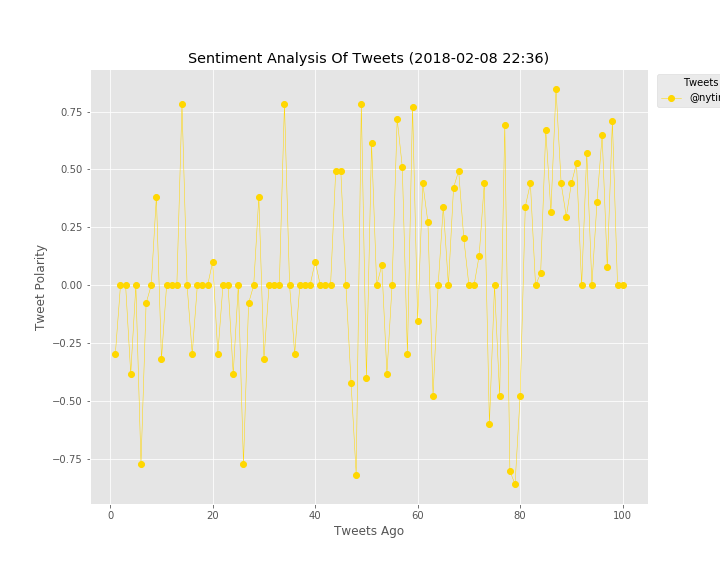

Source data for this figure (header and first rows):
, Date, Negative, Neutral, Positive, Tweets_ago, Twitter_handle, compound
0, Fri Feb 09 04:33:02 +0000 2018, 0.239, 0.761, 0.0, 1, @nytimes, -0.296
1, Fri Feb 09 04:14:23 +0000 2018, 0.0, 1.0, 0.0, 2, @nytimes, 0.0
2, Fri Feb 09 04:00:41 +0000 2018, 0.0, 1.0, 0.0, 3, @nytimes, 0.0
3, Fri Feb 09 03:52:05 +0000 2018, 0.103, 0.851, 0.046, 4, @nytimes, -0.3818
4, Fri Feb 09 03:48:01 +0000 2018, 0.0, 1.0, 0.0, 5, @nytimes, 0.0
5, Fri Feb 09 03:33:07 +0000 2018, 0.401, 0.599, 0.0, 6, @nytimes, -0.7717
6, Fri Feb 09 03:17:05 +0000 2018, 0.067, 0.933, 0.0, 7, @nytimes, -0.0772
7, Fri Feb 09 03:03:07 +0000 2018, 0.0, 1.0, 0.0, 8, @nytimes, 0.0
8, Fri Feb 09 02:48:07 +0000 2018, 0.0, 0.841, 0.159, 9, @nytimes, 0.3818
9, Fri Feb 09 02:36:41 +0000 2018, 0.113, 0.887, 0.0, 10, @nytimes, -0.3182
10, Fri Feb 09 02:33:01 +0000 2018, 0.0, 1.0, 0.0, 11, @nytimes, 0.0
11, Fri Feb 09 02:18:05 +0000 2018, 0.0, 1.0, 0.0, 12, @nytimes, 0.0
12, Fri Feb 09 02:06:05 +0000 2018, 0.0, 1.0, 0.0, 13, @nytimes, 0.0
13, Fri Feb 09 02:05:00 +0000 2018, 0.0, 0.695, 0.305, 14, @nytimes, 0.7845
14, Fri Feb 09 01:48:05 +0000 2018, 0.0, 1.0, 0.0, 15, @nytimes, 0.0
15, Fri Feb 09 01:39:06 +0000 2018, 0.091, 0.909, 0.0, 16, @nytimes, -0.296
16, Fri Feb 09 01:33:02 +0000 2018, 0.0, 1.0, 0.0, 17, @nytimes, 0.0
17, Fri Feb 09 01:18:06 +0000 2018, 0.0, 1.0, 0.0, 18, @nytimes, 0.0
18, Fri Feb 09 01:12:18 +0000 2018, 0.0, 1.0, 0.0, 19, @nytimes, 0.0
19, Fri Feb 09 01:03:09 +0000 2018, 0.094, 0.792, 0.114, 20, @nytimes, 0.1027
20, Fri Feb 09 04:33:02 +0000 2018, 0.239, 0.761, 0.0, 21, @nytimes, -0.296
21, Fri Feb 09 04:14:23 +0000 2018, 0.0, 1.0, 0.0, 22, @nytimes, 0.0
22, Fri Feb 09 04:00:41 +0000 2018, 0.0, 1.0, 0.0, 23, @nytimes, 0.0
23, Fri Feb 09 03:52:05 +0000 2018, 0.103, 0.851, 0.046, 24, @nytimes, -0.3818
24, Fri Feb 09 03:48:01 +0000 2018, 0.0, 1.0, 0.0, 25, @nytimes, 0.0
25, Fri Feb 09 03:33:07 +0000 2018, 0.401, 0.599, 0.0, 26, @nytimes, -0.7717
26, Fri Feb 09 03:17:05 +0000 2018, 0.067, 0.933, 0.0, 27, @nytimes, -0.0772
27, Fri Feb 09 03:03:07 +0000 2018, 0.0, 1.0, 0.0, 28, @nytimes, 0.0
28, Fri Feb 09 02:48:07 +0000 2018, 0.0, 0.841, 0.159, 29, @nytimes, 0.3818
29, Fri Feb 09 02:36:41 +0000 2018, 0.113, 0.887, 0.0, 30, @nytimes, -0.3182
30, Fri Feb 09 02:33:01 +0000 2018, 0.0, 1.0, 0.0, 31, @nytimes, 0.0
31, Fri Feb 09 02:18:05 +0000 2018, 0.0, 1.0, 0.0, 32, @nytimes, 0.0
32, Fri Feb 09 02:06:05 +0000 2018, 0.0, 1.0, 0.0, 33, @nytimes, 0.0
33, Fri Feb 09 02:05:00 +0000 2018, 0.0, 0.695, 0.305, 34, @nytimes, 0.7845
34, Fri Feb 09 01:48:05 +0000 2018, 0.0, 1.0, 0.0, 35, @nytimes, 0.0
35, Fri Feb 09 01:39:06 +0000 2018, 0.091, 0.909, 0.0, 36, @nytimes, -0.296
36, Fri Feb 09 01:33:02 +0000 2018, 0.0, 1.0, 0.0, 37, @nytimes, 0.0
37, Fri Feb 09 01:18:06 +0000 2018, 0.0, 1.0, 0.0, 38, @nytimes, 0.0
38, Fri Feb 09 01:12:18 +0000 2018, 0.0, 1.0, 0.0, 39, @nytimes, 0.0
39, Fri Feb 09 01:03:09 +0000 2018, 0.094, 0.792, 0.114, 40, @nytimes, 0.1027
40, Fri Feb 09 00:48:04 +0000 2018, 0.0, 1.0, 0.0, 41, @nytimes, 0.0
41, Fri Feb 09 00:37:06 +0000 2018, 0.0, 1.0, 0.0, 42, @nytimes, 0.0
42, Fri Feb 09 00:32:00 +0000 2018, 0.0, 1.0, 0.0, 43, @nytimes, 0.0
43, Fri Feb 09 00:18:02 +0000 2018, 0.0, 0.686, 0.314, 44, @nytimes, 0.4939
44, Fri Feb 09 00:03:05 +0000 2018, 0.0, 0.814, 0.186, 45, @nytimes, 0.4939
45, Thu Feb 08 23:48:06 +0000 2018, 0.0, 1.0, 0.0, 46, @nytimes, 0.0
46, Thu Feb 08 23:33:09 +0000 2018, 0.108, 0.892, 0.0, 47, @nytimes, -0.4201
47, Thu Feb 08 23:18:07 +0000 2018, 0.347, 0.653, 0.0, 48, @nytimes, -0.8176
48, Thu Feb 08 23:01:49 +0000 2018, 0.0, 0.695, 0.305, 49, @nytimes, 0.7845
49, Thu Feb 08 22:51:05 +0000 2018, 0.197, 0.803, 0.0, 50, @nytimes, -0.4019
50, Thu Feb 08 22:45:01 +0000 2018, 0.0, 0.826, 0.174, 51, @nytimes, 0.6124
51, Thu Feb 08 22:30:16 +0000 2018, 0.0, 1.0, 0.0, 52, @nytimes, 0.0
52, Thu Feb 08 22:15:07 +0000 2018, 0.132, 0.685, 0.183, 53, @nytimes, 0.0865
53, Thu Feb 08 22:00:26 +0000 2018, 0.157, 0.843, 0.0, 54, @nytimes, -0.3818
54, Thu Feb 08 21:45:07 +0000 2018, 0.0, 1.0, 0.0, 55, @nytimes, 0.0
55, Thu Feb 08 21:38:50 +0000 2018, 0.0, 0.769, 0.231, 56, @nytimes, 0.7184
56, Thu Feb 08 21:38:50 +0000 2018, 0.0, 0.852, 0.148, 57, @nytimes, 0.5106
57, Thu Feb 08 21:38:07 +0000 2018, 0.147, 0.756, 0.097, 58, @nytimes, -0.296
58, Thu Feb 08 21:30:22 +0000 2018, 0.0, 0.573, 0.427, 59, @nytimes, 0.7717
59, Thu Feb 08 21:16:18 +0000 2018, 0.096, 0.904, 0.0, 60, @nytimes, -0.1531
... 40 more rows
